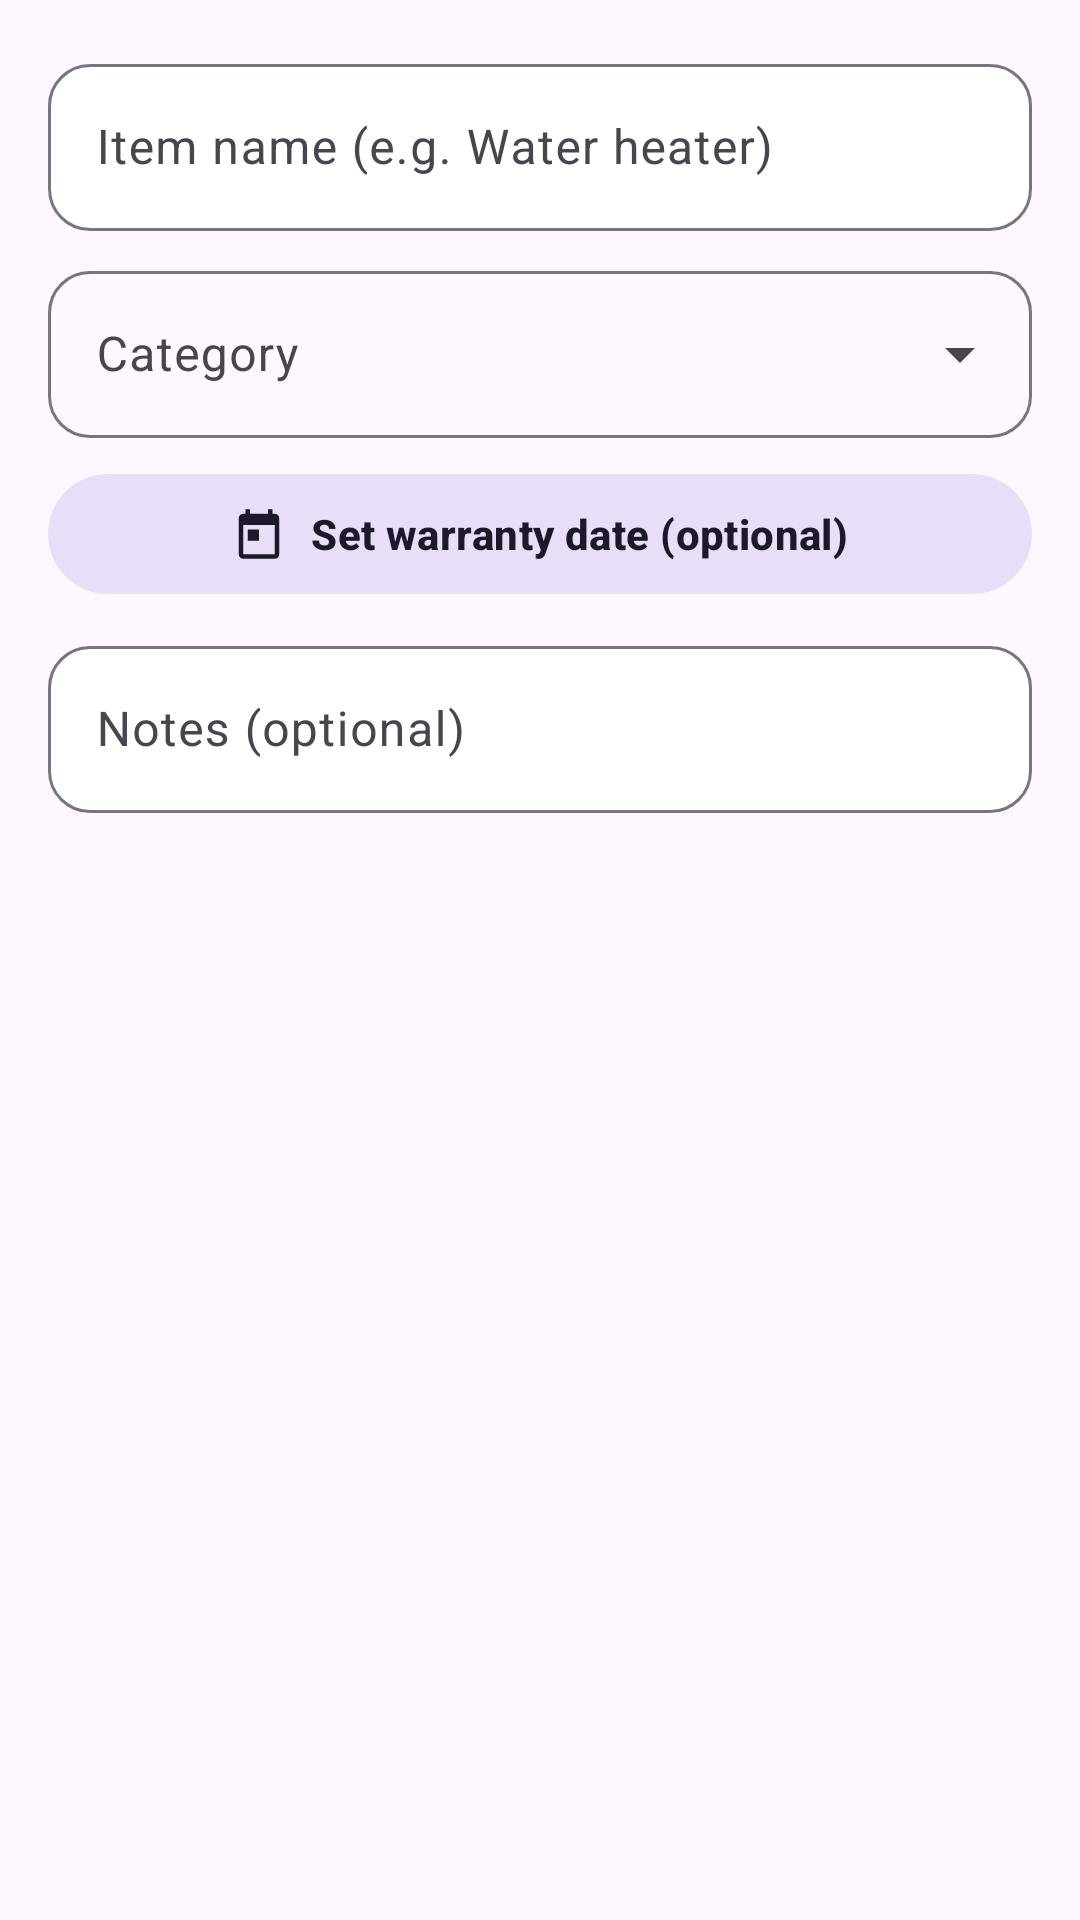

Reconstruct the res/layout file that produces this screen, plus the resources it refers to.
<!-- AndroidManifest.xml: application theme Theme.FixMateAI -->
<!-- res/layout/dialog_add_home_item.xml -->
<?xml version="1.0" encoding="utf-8"?>
<LinearLayout xmlns:android="http://schemas.android.com/apk/res/android"
    xmlns:app="http://schemas.android.com/apk/res-auto"
    android:layout_width="match_parent"
    android:layout_height="wrap_content"
    android:orientation="vertical"
    android:padding="@dimen/spacing_md">

    <com.google.android.material.textfield.TextInputLayout
        android:layout_width="match_parent"
        android:layout_height="wrap_content"
        android:hint="Item name (e.g. Water heater)">
        <com.google.android.material.textfield.TextInputEditText
            android:id="@+id/etName"
            android:layout_width="match_parent"
            android:layout_height="wrap_content"
            android:inputType="textCapWords" />
    </com.google.android.material.textfield.TextInputLayout>

    <com.google.android.material.textfield.TextInputLayout
        android:layout_width="match_parent"
        android:layout_height="wrap_content"
        android:layout_marginTop="@dimen/spacing_sm"
        android:hint="Category"
        style="@style/Widget.Material3.TextInputLayout.OutlinedBox.ExposedDropdownMenu">
        <com.google.android.material.textfield.MaterialAutoCompleteTextView
            android:id="@+id/dropdownCategory"
            android:layout_width="match_parent"
            android:layout_height="wrap_content"
            android:inputType="none" />
    </com.google.android.material.textfield.TextInputLayout>

    <com.google.android.material.button.MaterialButton
        android:id="@+id/btnWarrantyDate"
        style="@style/Widget.Material3.Button.TonalButton"
        android:layout_width="match_parent"
        android:layout_height="wrap_content"
        android:layout_marginTop="@dimen/spacing_sm"
        android:text="Set warranty date (optional)"
        app:icon="@drawable/ic_calendar"
        app:iconGravity="textStart" />

    <com.google.android.material.textfield.TextInputLayout
        android:layout_width="match_parent"
        android:layout_height="wrap_content"
        android:layout_marginTop="@dimen/spacing_sm"
        android:hint="Notes (optional)">
        <com.google.android.material.textfield.TextInputEditText
            android:id="@+id/etNotes"
            android:layout_width="match_parent"
            android:layout_height="wrap_content"
            android:inputType="textMultiLine|textCapSentences" />
    </com.google.android.material.textfield.TextInputLayout>

</LinearLayout>
<!-- resources referenced by this layout -->
<resources>
  <dimen name="spacing_md">16dp</dimen>
  <dimen name="spacing_sm">8dp</dimen>
  <!-- drawable ic_calendar (drawable) -->
  <vector xmlns:android="http://schemas.android.com/apk/res/android"
      android:width="24dp" android:height="24dp"
      android:viewportWidth="24" android:viewportHeight="24"
      android:tint="@color/text_secondary">
      <path android:fillColor="#FF000000"
          android:pathData="M19,3h-1V1h-2v2H8V1H6v2H5C3.9,3 3,3.9 3,5v16c0,1.1 0.9,2 2,2h14c1.1,0 2,-0.9 2,-2V5C21,3.9 20.1,3 19,3zM19,21H5V8h14V21zM7,10h5v5H7z"/>
  </vector>
  <color name="text_secondary">#5F6368</color>
  <color name="brand_primary">#1565C0</color>
  <color name="brand_primary_dark">#0D47A1</color>
  <color name="white">#FFFFFFFF</color>
  <color name="brand_secondary">#FF7043</color>
  <color name="gradient_start">#1A237E</color>
  <style name="Widget.FixMate.Button" parent="Widget.Material3.Button">
          <item name="cornerRadius">14dp</item>
          <item name="android:paddingTop">14dp</item>
          <item name="android:paddingBottom">14dp</item>
          <item name="android:textStyle">bold</item>
          <item name="android:letterSpacing">0.01</item>
      </style>
  <style name="Widget.FixMate.TextInput" parent="Widget.Material3.TextInputLayout.OutlinedBox">
          <item name="boxCornerRadiusTopStart">14dp</item>
          <item name="boxCornerRadiusTopEnd">14dp</item>
          <item name="boxCornerRadiusBottomStart">14dp</item>
          <item name="boxCornerRadiusBottomEnd">14dp</item>
          <item name="boxBackgroundColor">@color/surface</item>
      </style>
  <style name="Widget.FixMate.BottomNav" parent="Widget.Material3.BottomNavigationView">
          <item name="android:background">@color/surface</item>
          <item name="elevation">12dp</item>
          <item name="itemActiveIndicatorStyle">@style/FixMate.NavIndicator</item>
      </style>
  <style name="Shape.FixMate.Small" parent="ShapeAppearance.Material3.SmallComponent">
          <item name="cornerSize">10dp</item>
      </style>
  <style name="Shape.FixMate.Medium" parent="ShapeAppearance.Material3.MediumComponent">
          <item name="cornerSize">18dp</item>
      </style>
  <style name="Shape.FixMate.Large" parent="ShapeAppearance.Material3.LargeComponent">
          <item name="cornerSize">24dp</item>
      </style>
  <style name="Animation.FixMate.Activity" parent="@android:style/Animation.Activity">
          <item name="android:activityOpenEnterAnimation">@anim/slide_in_right</item>
          <item name="android:activityOpenExitAnimation">@anim/fade_out</item>
          <item name="android:activityCloseEnterAnimation">@anim/fade_in</item>
          <item name="android:activityCloseExitAnimation">@anim/slide_out_right</item>
      </style>
  <color name="surface">#FFFFFFFF</color>
  <style name="FixMate.NavIndicator" parent="Widget.Material3.BottomNavigationView.ActiveIndicator">
          <item name="android:color">@color/info_light</item>
          <item name="cornerRadius">16dp</item>
      </style>
  <color name="info_light">#E3F0FF</color>
</resources>
